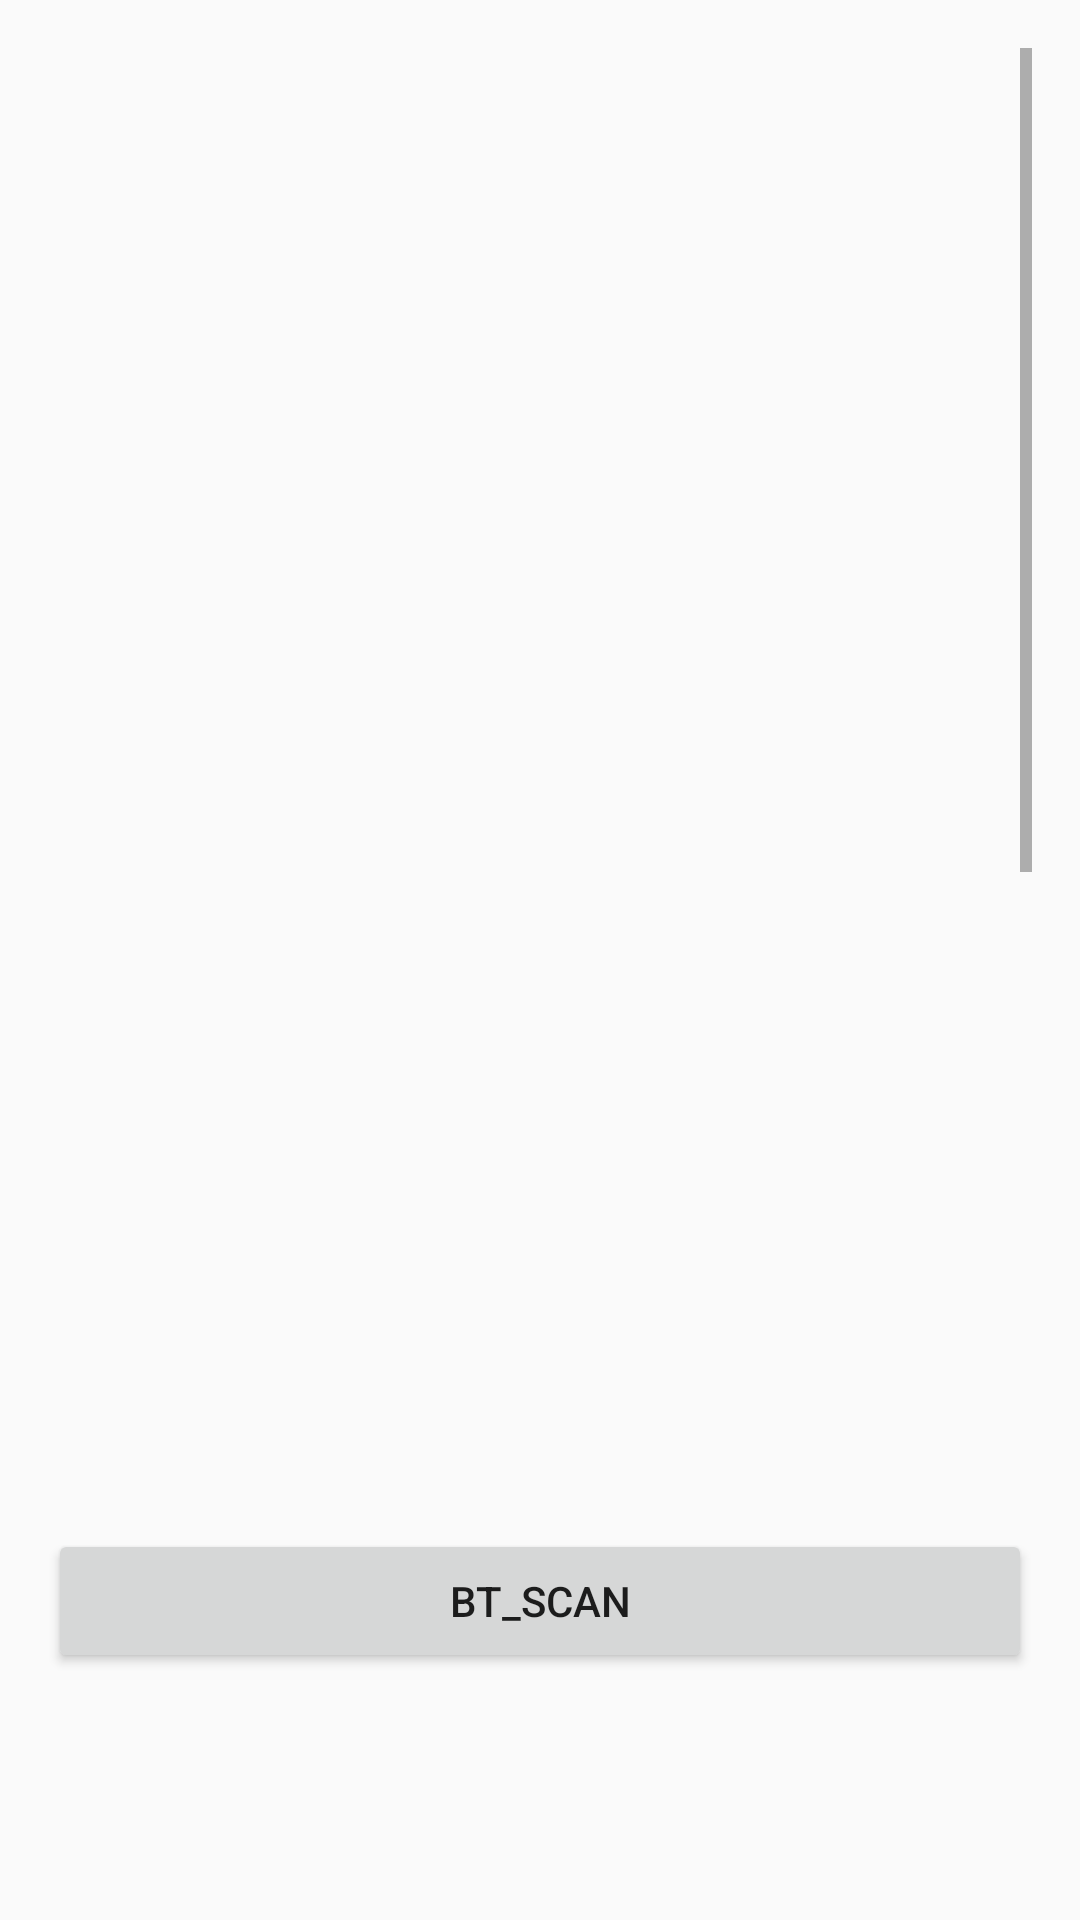

Produce the Android XML layout that renders to this screen, including the resource entries it uses.
<!-- AndroidManifest.xml: application theme AppTheme -->
<!-- res/layout/device_list.xml -->
<?xml version="1.0" encoding="utf-8"?>
<LinearLayout xmlns:android="http://schemas.android.com/apk/res/android"
    android:orientation="vertical"
    android:layout_width="match_parent"
    android:layout_height="match_parent"
    android:paddingBottom="@dimen/activity_vertical_margin"
    android:paddingLeft="@dimen/activity_horizontal_margin"
    android:paddingRight="@dimen/activity_horizontal_margin"
    android:paddingTop="@dimen/activity_vertical_margin"
    android:baselineAligned="false"
    android:weightSum="1">

    <ScrollView
        android:layout_width="match_parent"
        android:layout_height="219dp"
        android:layout_weight="0.49">

        <LinearLayout
            android:layout_width="match_parent"
            android:layout_height="wrap_content"
            android:orientation="vertical">

            <TextView
                android:id="@+id/title_paired_devices"
                android:layout_width="match_parent"
                android:layout_height="wrap_content"
                android:background="#666"
                android:paddingLeft="5dp"
                android:text="Paired Devices"
                android:textColor="#fff"
                android:visibility="gone" />

            <ListView
                android:id="@+id/paired_devices"
                android:layout_width="match_parent"
                android:layout_height="291dp"
                android:layout_marginTop="0dp"
                android:drawSelectorOnTop="true"
                android:stackFromBottom="true" />

        </LinearLayout>
    </ScrollView>

    <ScrollView
        android:layout_width="match_parent"
        android:layout_height="wrap_content"
        android:layout_weight="0.78">

        <LinearLayout
            android:layout_width="match_parent"
            android:layout_height="wrap_content"
            android:orientation="vertical">

            <TextView
                android:id="@+id/title_new_devices"
                android:layout_width="match_parent"
                android:layout_height="wrap_content"
                android:background="#666"
                android:paddingLeft="5dp"
                android:text="Other Available Devices"
                android:textColor="#fff"
                android:visibility="gone" />

            <ListView
                android:id="@+id/new_devices"
                android:layout_width="match_parent"
                android:layout_height="211dp"
                android:layout_marginTop="0dp"
                android:stackFromBottom="true" />

            <Button
                android:id="@+id/button_scan"
                android:layout_width="match_parent"
                android:layout_height="wrap_content"
                android:gravity="center"
                android:text="BT_SCAN" />

        </LinearLayout>
    </ScrollView>

</LinearLayout>
<!-- resources referenced by this layout -->
<resources>
  <dimen name="activity_horizontal_margin">16dp</dimen>
  <dimen name="activity_vertical_margin">16dp</dimen>
  <style name="AppTheme" parent="Theme.AppCompat.Light.DarkActionBar">
          
          <item name="colorPrimary">@color/colorPrimary</item>
          <item name="colorPrimaryDark">@color/colorPrimaryDark</item>
          <item name="colorAccent">@color/colorAccent</item>
      </style>
  <color name="colorPrimary">#3F51B5</color>
  <color name="colorPrimaryDark">#303F9F</color>
  <color name="colorAccent">#FF4081</color>
</resources>
